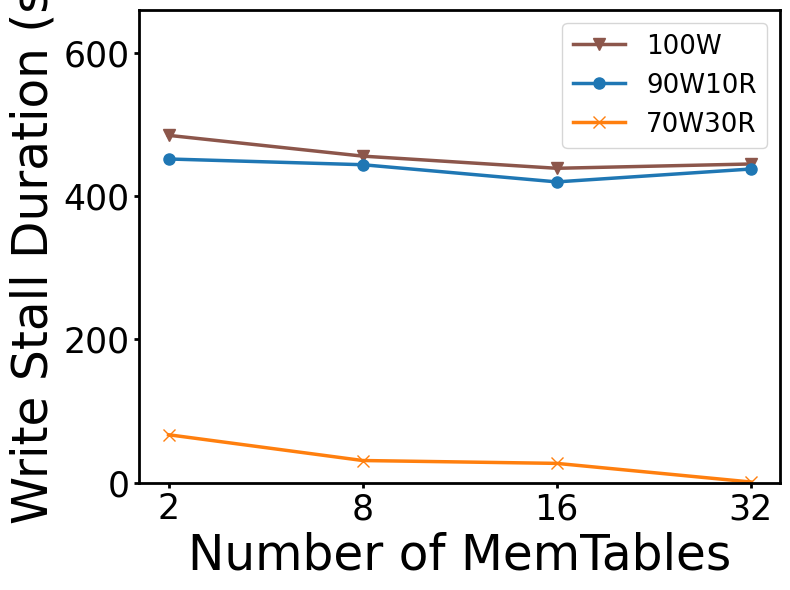

The script that saved this image:
import numpy as np
import matplotlib.pyplot as plt

plt.rcParams["font.family"] = "Times New Roman"

# Updated Data for Stall Duration from the extracted data
configurations = ['2', '8', '16', '32']
stall_duration_data = {
    '100W': [485, 456, 439, 445],
    '90W10R': [452, 444, 420, 438],
    '70W30R': [67, 31, 27, 1]
}

# Plot configuration using previous color and marker settings
markers = {
    '100W': 'v',   # Triangle down
    '90W10R': 'o',  # Circle
    '70W30R': 'x',  # Cross
}

colors = {
    '100W': '#8c564b',  # Brown for 100W
    '90W10R': '#1f77b4',  # Blue
    '70W30R': '#ff7f0e',  # Orange
}

marker_size = 8  # Set a larger marker size

# Create the figure and axis with a 4:3 aspect ratio
fig, ax = plt.subplots(figsize=(8, 6))  # 4:3 aspect ratio

# Plot each workload type as a line plot with different markers, colors, and thicker lines
for workload, duration in stall_duration_data.items():
    ax.plot(configurations, duration, marker=markers[workload], color=colors[workload],
            label=workload, markersize=marker_size, linewidth=2.5)  # Line width increased

# Setting the axis labels with larger font sizes
ax.set_xlabel('Number of MemTables', fontsize=35)
ax.set_ylabel('Write Stall Duration (s)', fontsize=35)
ax.set_xticks(np.arange(len(configurations)))  # Ensures that only the specific tick values are shown
ax.set_xticklabels(configurations, fontsize=25)
ax.yaxis.set_tick_params(labelsize=25, width=2)
ax.xaxis.set_tick_params(labelsize=25, width=2)

# Set y-axis limit for better visibility
ax.set_ylim(0, 660)

# Adding the legend with a larger font size, positioned in the upper right
ax.legend(ncol=1, fontsize=18.8, title_fontsize=25, loc='upper right')

# Adjusting the line width of the axis spines for both x and y axes
ax.spines['top'].set_linewidth(2)
ax.spines['right'].set_linewidth(2)
ax.spines['left'].set_linewidth(2)
ax.spines['bottom'].set_linewidth(2)

plt.tight_layout()

# Save the plot as a PDF with the specified filename
pdf_path = 'F2C6-WSDuration-MT-CC.pdf'
plt.savefig(pdf_path, format='pdf')

# Show the plot
plt.show()

pdf_path
